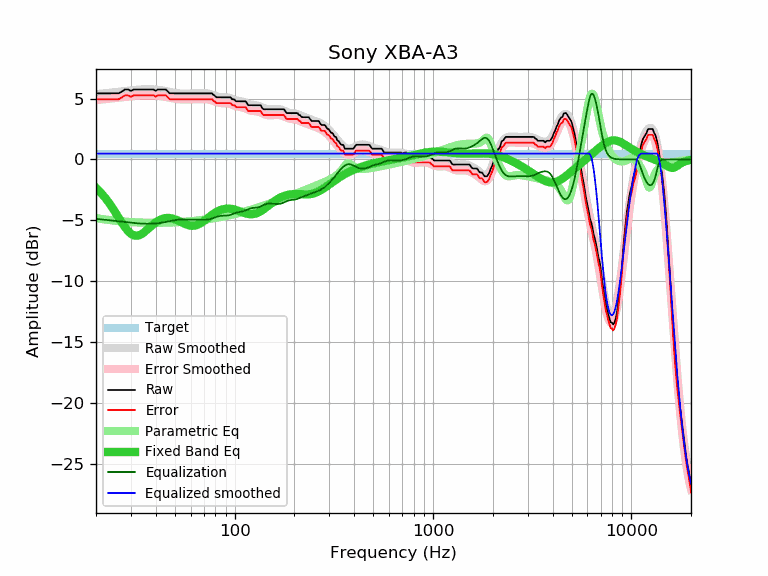

Values plotted in this chart, from the file beside it:
frequency, raw, error, smoothed, error_smoothed, equalization, parametric_eq, equalized_raw, equalized_smoothed, target
20, 5.42, 4.94, 5.35, 4.87, -4.87, -2.33, 0.55, 0.48, 0.48
21, 5.42, 4.94, 5.39, 4.91, -4.91, -2.67, 0.51, 0.48, 0.48
22, 5.42, 4.94, 5.43, 4.95, -4.95, -3.05, 0.48, 0.48, 0.48
23, 5.42, 4.94, 5.46, 4.98, -4.98, -3.45, 0.44, 0.48, 0.48
24, 5.42, 4.94, 5.50, 5.02, -5.02, -3.88, 0.41, 0.48, 0.48
25, 5.42, 4.94, 5.53, 5.05, -5.05, -4.33, 0.37, 0.48, 0.48
26, 5.42, 4.94, 5.56, 5.08, -5.08, -4.77, 0.34, 0.48, 0.48
27, 5.57, 5.09, 5.59, 5.11, -5.11, -5.19, 0.46, 0.48, 0.48
28, 5.74, 5.26, 5.62, 5.14, -5.14, -5.57, 0.60, 0.48, 0.48
29, 5.74, 5.26, 5.65, 5.17, -5.17, -5.88, 0.57, 0.48, 0.48
30, 5.62, 5.14, 5.67, 5.19, -5.19, -6.10, 0.43, 0.48, 0.48
31, 5.74, 5.26, 5.70, 5.22, -5.22, -6.23, 0.53, 0.48, 0.48
32, 5.74, 5.26, 5.72, 5.23, -5.23, -6.27, 0.51, 0.48, 0.48
33, 5.74, 5.26, 5.73, 5.25, -5.25, -6.22, 0.49, 0.48, 0.48
34, 5.74, 5.26, 5.74, 5.26, -5.26, -6.12, 0.48, 0.48, 0.48
35, 5.74, 5.26, 5.75, 5.27, -5.27, -5.97, 0.47, 0.48, 0.48
36, 5.74, 5.26, 5.76, 5.28, -5.28, -5.80, 0.47, 0.48, 0.48
37, 5.74, 5.26, 5.76, 5.28, -5.28, -5.63, 0.47, 0.48, 0.48
38, 5.74, 5.26, 5.75, 5.27, -5.27, -5.46, 0.47, 0.48, 0.48
39, 5.74, 5.26, 5.75, 5.27, -5.27, -5.31, 0.48, 0.48, 0.48
40, 5.63, 5.15, 5.73, 5.25, -5.25, -5.17, 0.38, 0.48, 0.48
41, 5.74, 5.26, 5.72, 5.24, -5.24, -5.05, 0.51, 0.48, 0.48
42, 5.74, 5.26, 5.70, 5.21, -5.21, -4.96, 0.53, 0.48, 0.48
43, 5.74, 5.26, 5.67, 5.19, -5.19, -4.89, 0.55, 0.48, 0.48
44, 5.74, 5.26, 5.64, 5.16, -5.16, -4.84, 0.58, 0.48, 0.48
45, 5.74, 5.26, 5.61, 5.13, -5.13, -4.81, 0.61, 0.48, 0.48
46, 5.58, 5.10, 5.58, 5.10, -5.10, -4.80, 0.49, 0.48, 0.48
47, 5.42, 4.94, 5.54, 5.06, -5.06, -4.81, 0.36, 0.48, 0.48
48, 5.42, 4.94, 5.51, 5.03, -5.03, -4.83, 0.39, 0.48, 0.48
49, 5.42, 4.94, 5.49, 5.00, -5.00, -4.86, 0.42, 0.48, 0.48
50, 5.42, 4.94, 5.46, 4.98, -4.98, -4.91, 0.44, 0.48, 0.48
51, 5.42, 4.94, 5.44, 4.96, -4.96, -4.96, 0.46, 0.48, 0.48
52, 5.42, 4.94, 5.43, 4.94, -4.94, -5.03, 0.48, 0.48, 0.48
53, 5.42, 4.94, 5.42, 4.93, -4.93, -5.09, 0.49, 0.48, 0.48
54, 5.42, 4.94, 5.41, 4.93, -4.93, -5.16, 0.49, 0.48, 0.48
55, 5.42, 4.94, 5.41, 4.93, -4.93, -5.22, 0.50, 0.48, 0.48
56, 5.42, 4.94, 5.41, 4.93, -4.93, -5.28, 0.50, 0.48, 0.48
57, 5.42, 4.94, 5.41, 4.93, -4.93, -5.33, 0.49, 0.48, 0.48
58, 5.42, 4.94, 5.41, 4.93, -4.93, -5.38, 0.49, 0.48, 0.48
59, 5.42, 4.94, 5.41, 4.93, -4.93, -5.41, 0.49, 0.48, 0.48
60, 5.42, 4.94, 5.42, 4.94, -4.94, -5.43, 0.49, 0.48, 0.48
61, 5.42, 4.94, 5.42, 4.94, -4.94, -5.44, 0.48, 0.48, 0.48
62, 5.42, 4.94, 5.42, 4.94, -4.94, -5.44, 0.48, 0.48, 0.48
63, 5.42, 4.94, 5.42, 4.94, -4.94, -5.43, 0.48, 0.48, 0.48
64, 5.42, 4.94, 5.43, 4.94, -4.94, -5.40, 0.48, 0.48, 0.48
65, 5.42, 4.94, 5.43, 4.95, -4.95, -5.36, 0.48, 0.48, 0.48
66, 5.42, 4.94, 5.43, 4.95, -4.95, -5.31, 0.47, 0.48, 0.48
67, 5.42, 4.94, 5.43, 4.95, -4.95, -5.26, 0.47, 0.48, 0.48
68, 5.42, 4.94, 5.44, 4.95, -4.95, -5.19, 0.47, 0.48, 0.48
69, 5.42, 4.94, 5.44, 4.95, -4.95, -5.13, 0.47, 0.48, 0.48
70, 5.42, 4.94, 5.44, 4.95, -4.95, -5.05, 0.47, 0.48, 0.48
71, 5.42, 4.94, 5.43, 4.95, -4.95, -4.98, 0.47, 0.48, 0.48
72, 5.42, 4.94, 5.43, 4.94, -4.94, -4.90, 0.48, 0.48, 0.48
73, 5.42, 4.94, 5.41, 4.93, -4.93, -4.83, 0.49, 0.48, 0.48
74, 5.42, 4.94, 5.40, 4.92, -4.92, -4.75, 0.51, 0.48, 0.48
75, 5.42, 4.94, 5.38, 4.89, -4.89, -4.68, 0.53, 0.48, 0.48
76, 5.42, 4.94, 5.35, 4.87, -4.87, -4.60, 0.55, 0.48, 0.48
77, 5.42, 4.94, 5.32, 4.84, -4.84, -4.54, 0.58, 0.48, 0.48
78, 5.30, 4.82, 5.29, 4.81, -4.81, -4.47, 0.49, 0.48, 0.48
79, 5.26, 4.78, 5.26, 4.77, -4.77, -4.41, 0.49, 0.48, 0.48
... 553 more rows
